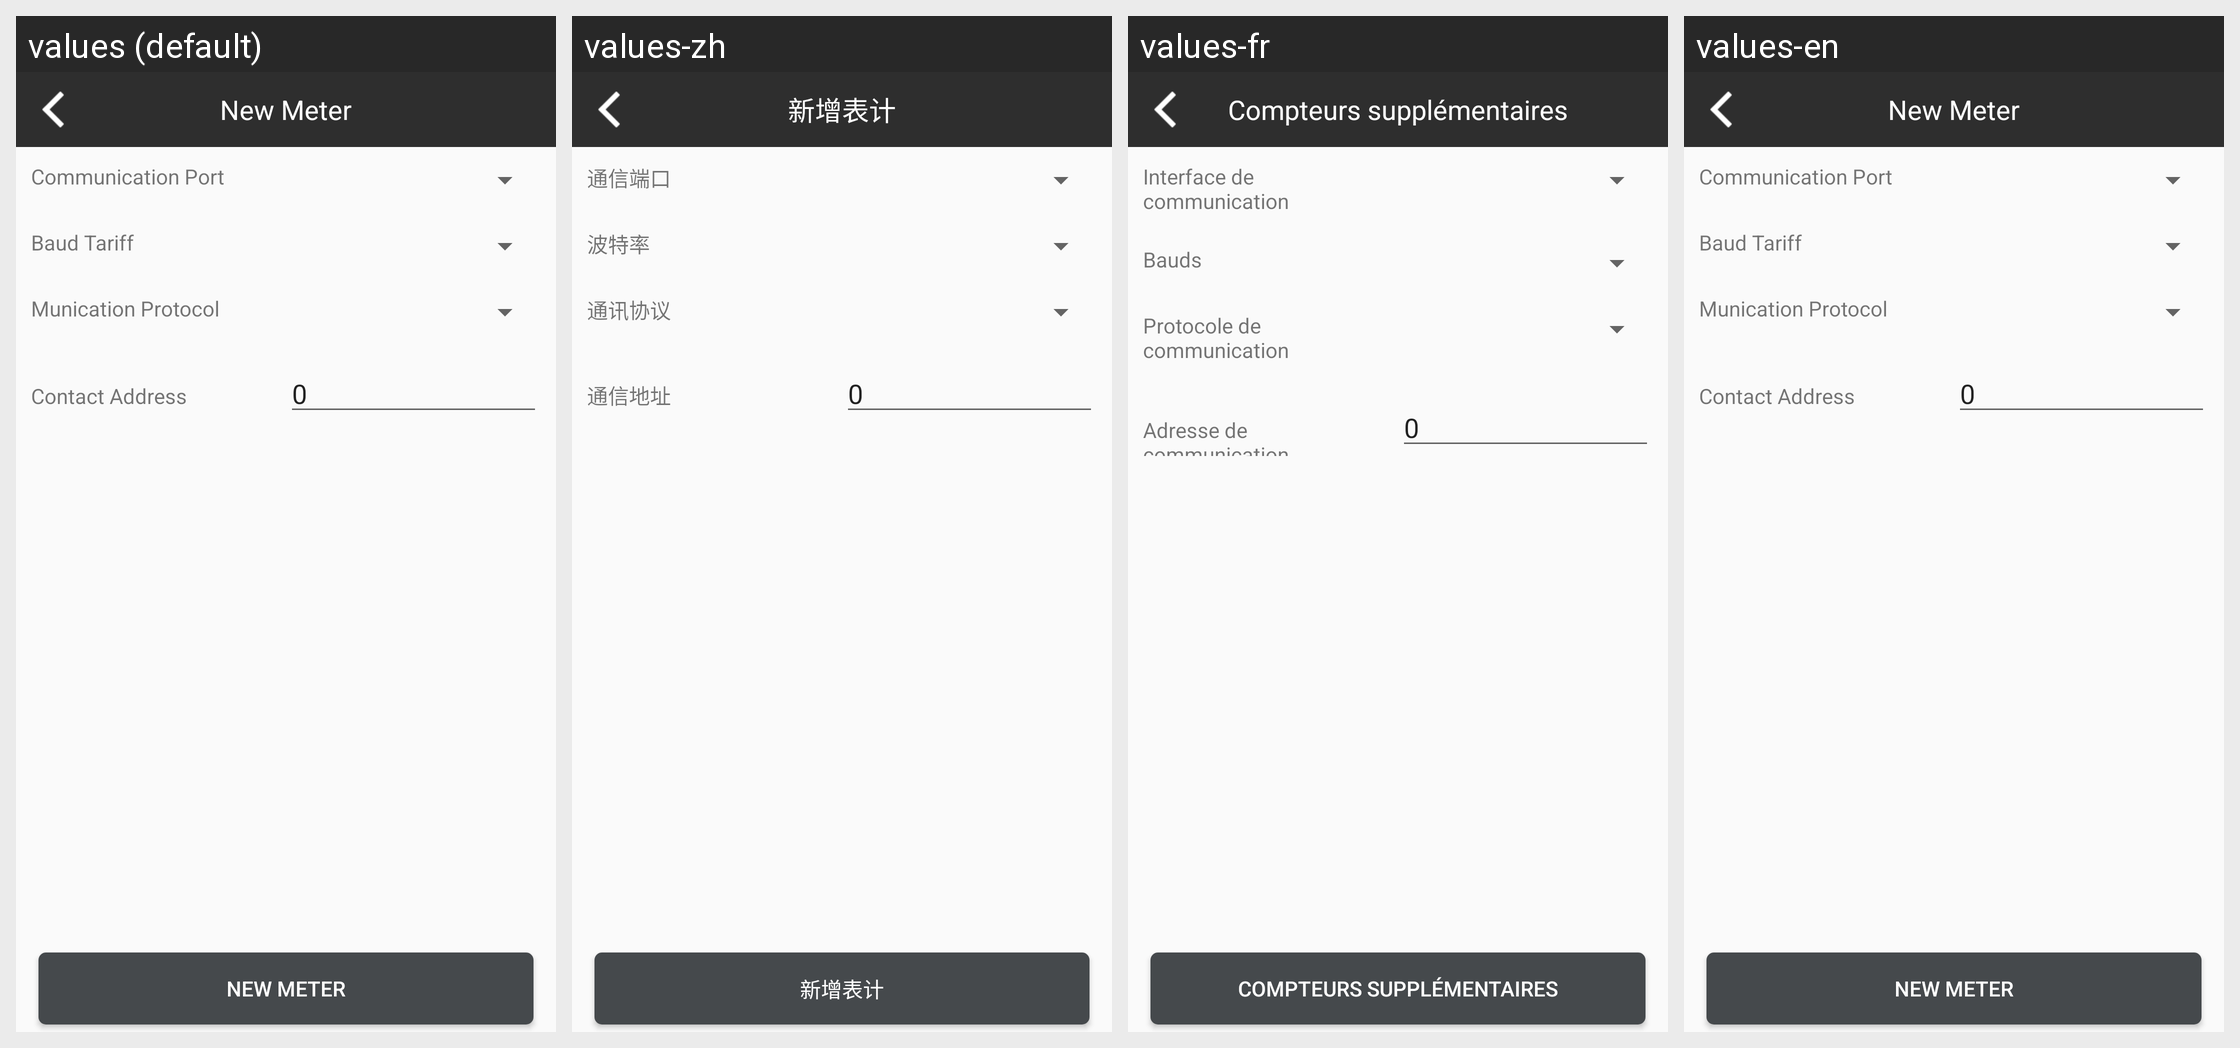

The same Android screen rendered under several of its app's locales, left to right. List the strings drawn on it with the default value and each locale's translation.
Android screen res/layout/activity_add_meter.xml rendered under 4 locales, left to right: values (default), values-zh, values-fr, values-en. Device: Nexus 5 (rendered at 1080×1920; each locale shown at half size, 540×960, under a caption strip naming it); theme AppTheme.
Strings drawn on this screen, with the default value and each locale's value (text and hints the layout hard-codes, and strings that could not be matched under every locale, appear in the picture but are not listed):

AddMeter
  values: New Meter
  values-zh: 新增表计
  values-fr: Compteurs supplémentaires
  values-en: New Meter

kMeterConnPort
  values: Communication Port
  values-zh: 通信端口
  values-fr: Interface de communication
  values-en: Communication Port

kMeterRate
  values: Baud Tariff
  values-zh: 波特率
  values-fr: Bauds
  values-en: Baud Tariff

kMeterMunicationProtocol
  values: Munication Protocol
  values-zh: 通讯协议
  values-fr: Protocole de communication
  values-en: Munication Protocol

kMeterConnAddress
  values: Contact Address
  values-zh: 通信地址
  values-fr: Adresse de communication
  values-en: Contact Address
